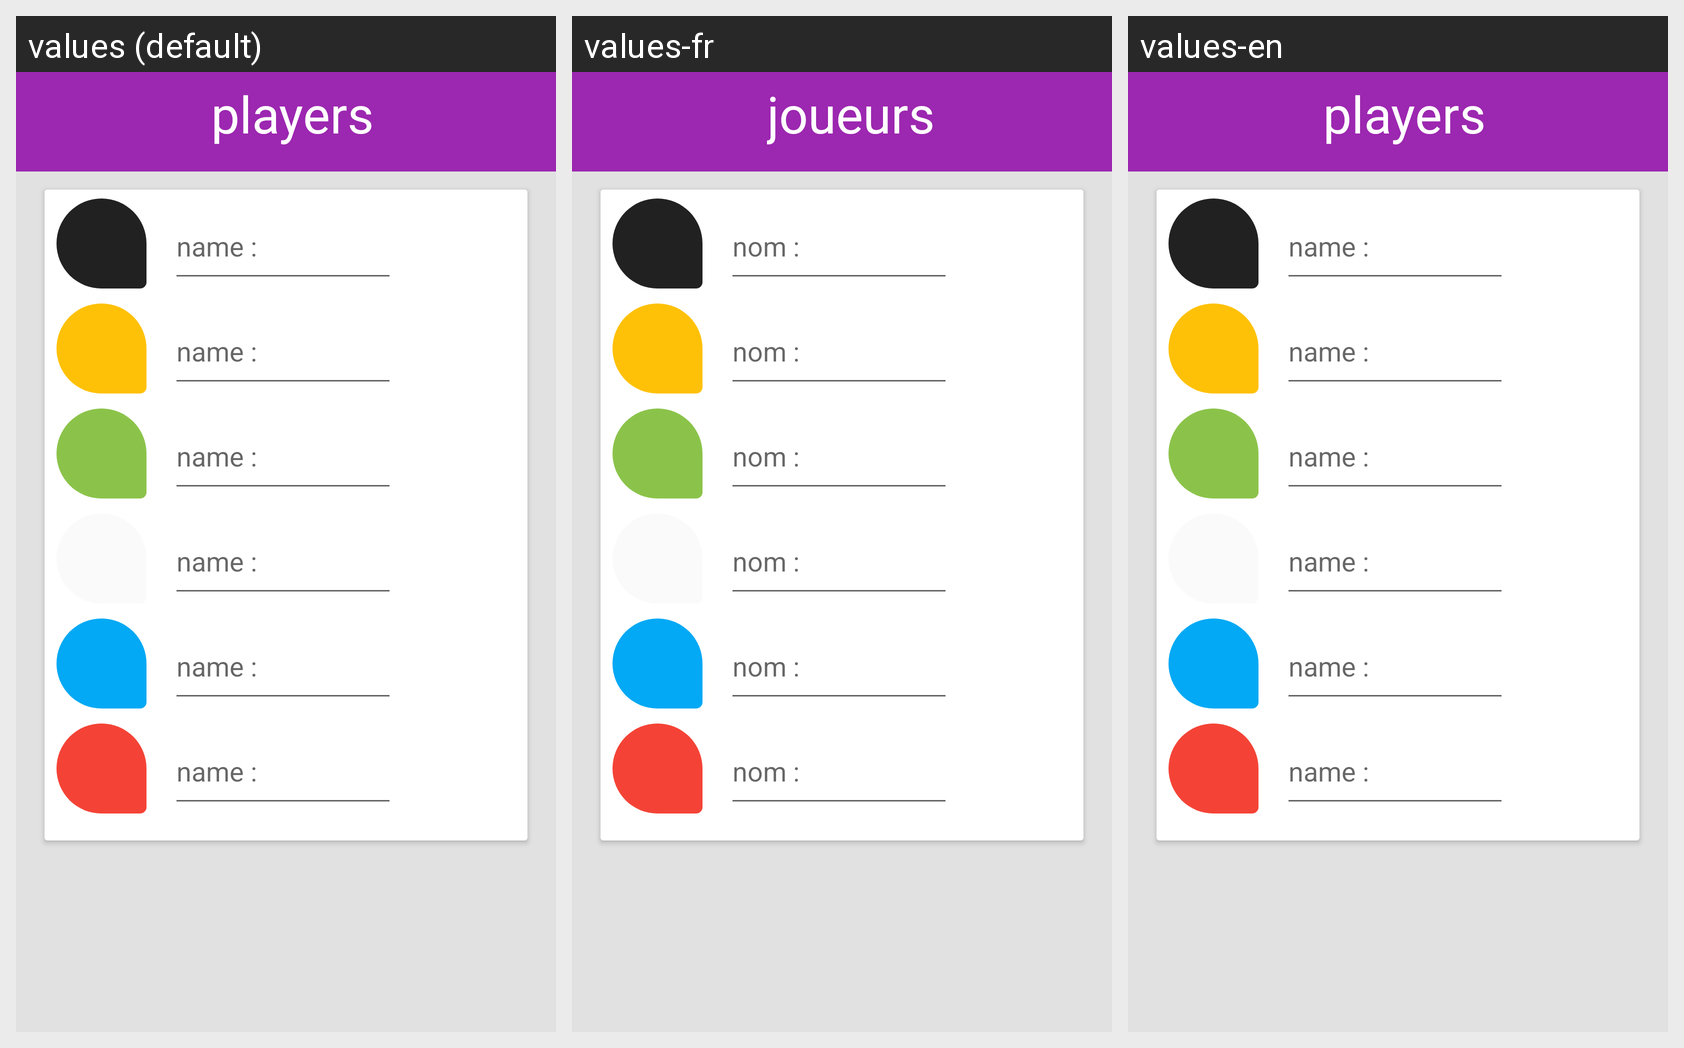

For this localized Android screen grid, give each drawn string resource with its value in every locale shown.
Android screen res/layout/start_layout.xml rendered under 3 locales, left to right: values (default), values-fr, values-en. Device: Nexus 5 (rendered at 1080×1920; each locale shown at half size, 540×960, under a caption strip naming it); theme Theme.ChineseCheckers.
Strings drawn on this screen, with the default value and each locale's value (text and hints the layout hard-codes, and strings that could not be matched under every locale, appear in the picture but are not listed):

players
  values: players
  values-fr: joueurs
  values-en: players

name
  values: name :
  values-fr: nom :
  values-en: name :
